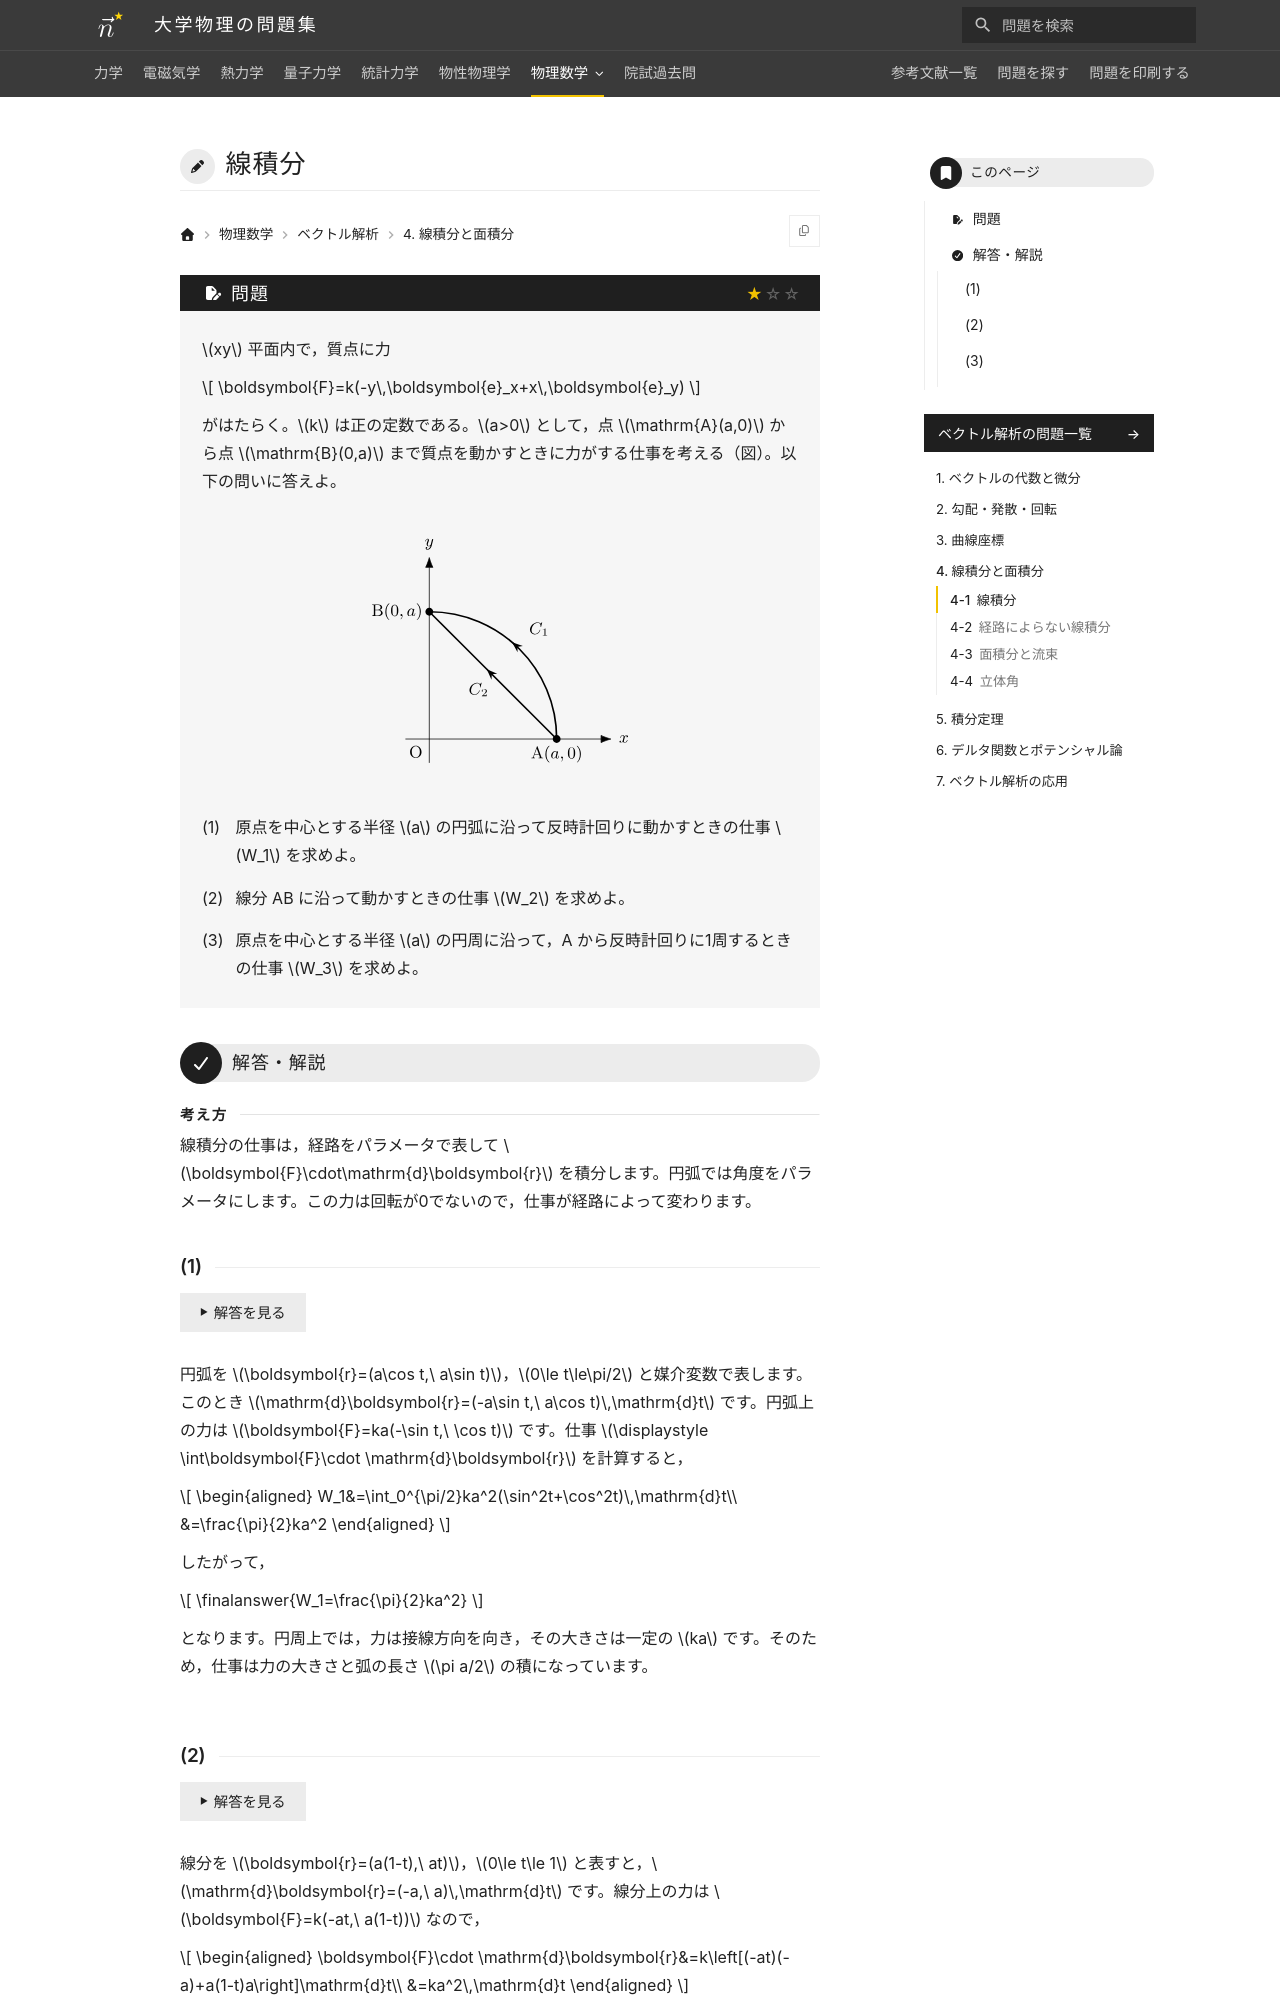

repository: Nanana-2/physics-site · page: 09vector_analysis/04/04_010/index.html · generator: mkdocs

---
tags:
  - 基本
---

# 線積分

## 問題
$xy$ 平面内で，質点に力

$$
\boldsymbol{F}=k(-y\,\boldsymbol{e}_x+x\,\boldsymbol{e}_y)
$$

がはたらく。$k$ は正の定数である。$a>0$ として，点 $\mathrm{A}(a,0)$ から点 $\mathrm{B}(0,a)$ まで質点を動かすときに力がする仕事を考える（図）。以下の問いに答えよ。

<figure class="problem-figure" markdown>
![問題の図](../../assets/figures/vector-analysis/04_010-p-light.svg#only-light)
![問題の図](../../assets/figures/vector-analysis/04_010-p-dark.svg#only-dark)
</figure>

(1) 原点を中心とする半径 $a$ の円弧に沿って反時計回りに動かすときの仕事 $W_1$ を求めよ。

(2) 線分 AB に沿って動かすときの仕事 $W_2$ を求めよ。

(3) 原点を中心とする半径 $a$ の円周に沿って，A から反時計回りに1周するときの仕事 $W_3$ を求めよ。

---

## 解答・解説

<div class="approach" markdown>
線積分の仕事は，経路をパラメータで表して $\boldsymbol{F}\cdot\mathrm{d}\boldsymbol{r}$ を積分します。円弧では角度をパラメータにします。この力は回転が0でないので，仕事が経路によって変わります。
</div>
